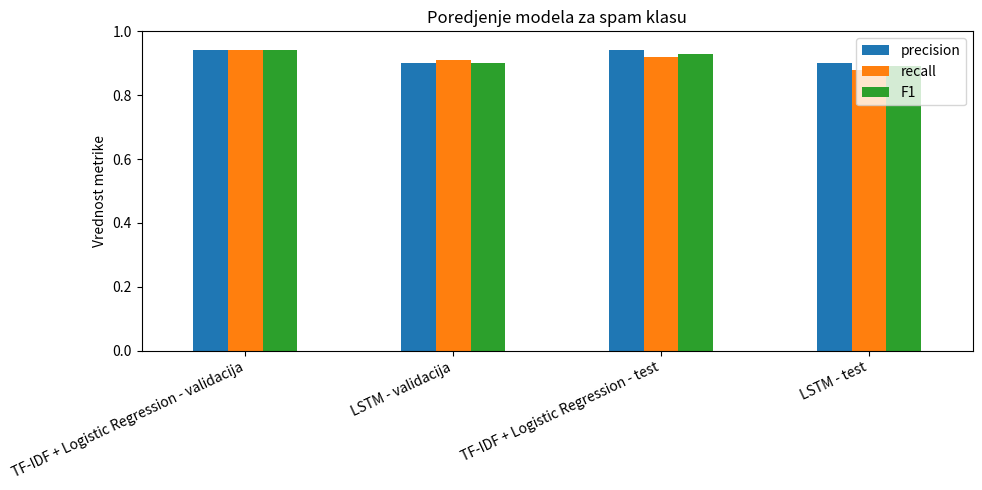

This figure's Python source:
from pathlib import Path
import os

ROOT = Path.cwd()
if ROOT.name == "notebooks":
    ROOT = ROOT.parent
if not (ROOT / "reports").exists():
    ROOT = ROOT.parent

os.environ.setdefault("MPLCONFIGDIR", str(ROOT / ".matplotlib_cache"))
os.environ.setdefault("XDG_CACHE_HOME", str(ROOT / ".cache"))

import pandas as pd
import matplotlib.pyplot as plt


results = pd.DataFrame(
    [
        ["TF-IDF + Logistic Regression", "validacija", 0.94, 0.94, 0.94],
        ["LSTM", "validacija", 0.90, 0.91, 0.90],
        ["TF-IDF + Logistic Regression", "test", 0.94, 0.92, 0.93],
        ["LSTM", "test", 0.90, 0.88, 0.89],
    ],
    columns=["model", "skup", "spam_precision", "spam_recall", "spam_f1"],
)

results

plot_data = results.copy()
plot_data["model_i_skup"] = plot_data["model"] + " - " + plot_data["skup"]

ax = plot_data.set_index("model_i_skup")[["spam_precision", "spam_recall", "spam_f1"]].plot(
    kind="bar",
    figsize=(10, 5),
    ylim=(0, 1),
)

ax.set_title("Poredjenje modela za spam klasu")
ax.set_ylabel("Vrednost metrike")
ax.set_xlabel("")
ax.legend(["precision", "recall", "F1"])
plt.xticks(rotation=25, ha="right")
plt.tight_layout()
plt.show()
